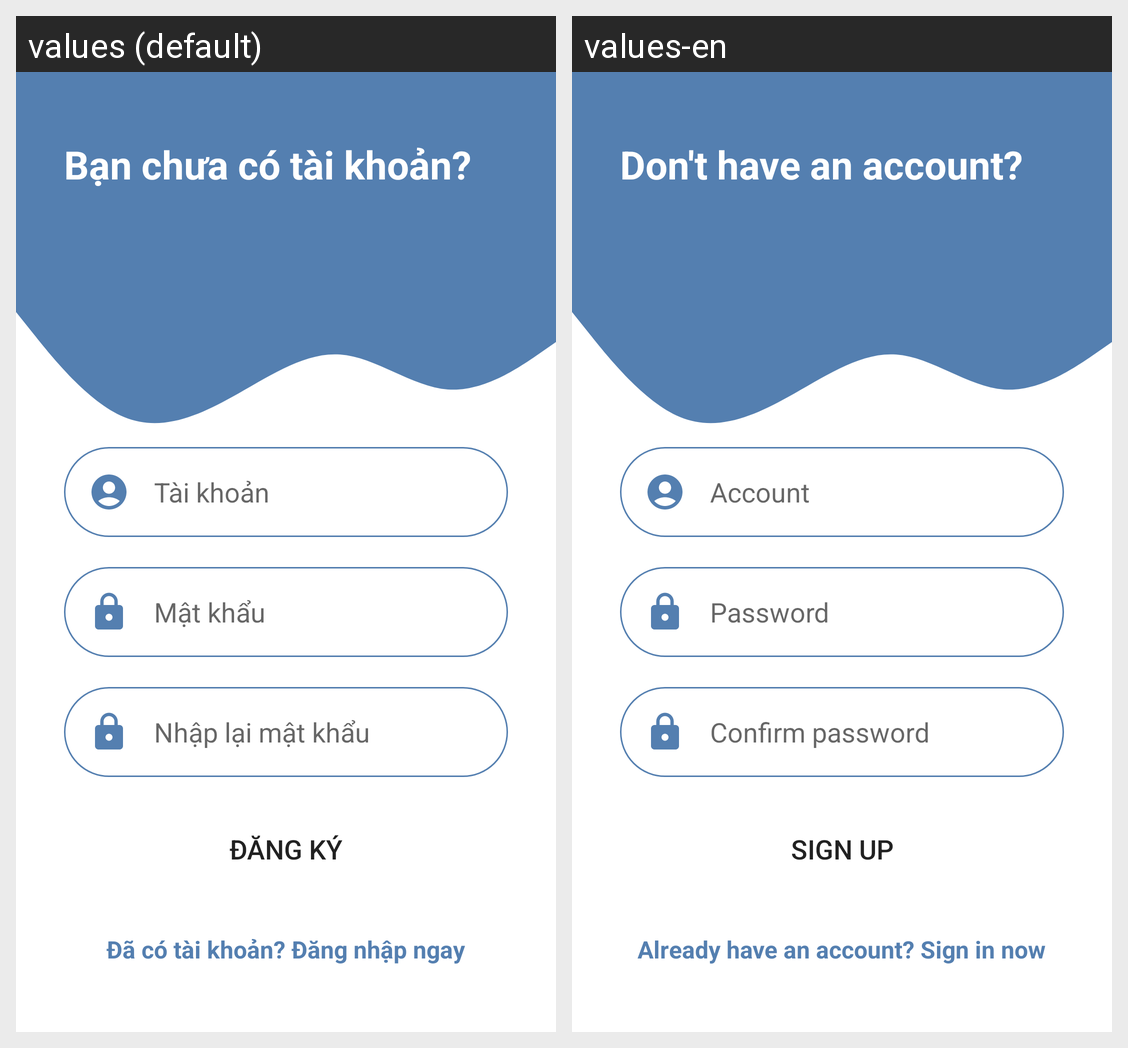

The same Android screen rendered under two of its app's locales, left to right. List the strings drawn on it with the default value and each locale's translation.
Android screen res/layout/activity_register.xml rendered under 2 locales, left to right: values (default), values-en. Device: Nexus 5 (rendered at 1080×1920; each locale shown at half size, 540×960, under a caption strip naming it); theme Theme.TravelManager.
Strings drawn on this screen, with the default value and each locale's value (text and hints the layout hard-codes, and strings that could not be matched under every locale, appear in the picture but are not listed):

register_title
  values: Bạn chưa có tài khoản?
  values-en: Don't have an account?

account
  values: Tài khoản
  values-en: Account

password
  values: Mật khẩu
  values-en: Password

confirm_password
  values: Nhập lại mật khẩu
  values-en: Confirm password

sign_up
  values: Đăng ký
  values-en: Sign up

change_to_signin
  values: Đã có tài khoản? Đăng nhập ngay
  values-en: Already have an account? Sign in now
